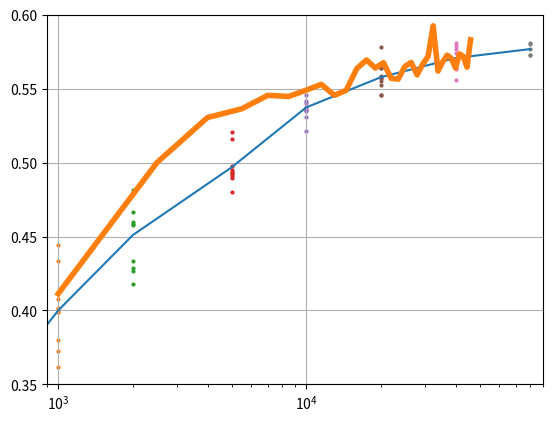

Python code for this plot:
import matplotlib.pyplot as plt

def mean(listt):
    return sum(listt)/len(listt)

y_500 = [0.386236358115645, 0.28634162153056303, 0.3066288625052592, 0.4181669289309775, 0.22051995652298925, 0.3002473966671414, 0.3980324928067816, 0.3204739995644987, 0.3315658703803319, 0.38681652618885565]
y_1000 = [0.38013761937309953, 0.4016326925079752, 0.37283882228997006, 0.4005850316918249, 0.40782795118890597, 0.3616173746985596, 0.3988258390056973, 0.44438384124650343, 0.4331428592518746, 0.3990855265112151]
y_2000 = [0.428535680150017, 0.45825355501035164, 0.4815722102304758, 0.4667633171961991, 0.45796670661812405, 0.43359813946457115, 0.4175943760000167, 0.4795148436273496, 0.4597859989878627, 0.42642681037015867]
y_5000 = [0.4935002057052022, 0.49234075273636624, 0.497492175090272, 0.49322904749740715, 0.4906829078144499, 0.49474312405013093, 0.5159661848100392, 0.48006654114708647, 0.4893397794389286, 0.5203862468361943]
y_10000 = [0.5491151633206631, 0.5357634160850919, 0.521233579736959, 0.5348924309150883, 0.5404009583386428, 0.5307755159912863, 0.537881023867633, 0.5457430800356208, 0.5418199598075263, 0.535702653624554]
y_20000 = [0.5642615461951059, 0.5460745784153224, 0.5781255851594773, 0.5584371060696688, 0.5573801173596824, 0.5522256698703325, 0.5548949449976132, 0.5454882983284296, 0.5637371717141968, 0.557058395106897]
y_40000 = [0.579, 0.577, 0.563, 0.581, 0.565, 0.574, 0.556]
y_80000 = [0.573, 0.573, 0.580, 0.581, 0.577]


x_500 = [500, ] * len(y_500)
x_1000 = [1000, ] * len(y_1000)
x_2000 = [2000, ] * len(y_2000)
x_5000 = [5000, ] * len(y_5000)
x_10000 = [10000, ] * len(y_10000)
x_20000 = [20000, ] * len(y_20000)
x_40000 = [40000, ] * len(y_40000)
x_80000 = [80000, ] * len(y_80000)

xx = [x_500, x_1000, x_2000, x_5000, x_10000, x_20000, x_40000, x_80000]
yy = [y_500, y_1000, y_2000, y_5000, y_10000, y_20000, y_40000, y_80000]
x_o = [500, 1000, 2000, 5000, 10000, 20000, 40000, 80000]
for x, y in zip(xx, yy):
    plt.scatter(x, y, s=4)
plt.plot(x_o, [mean(x) for x in yy])

iy = {}
iy[1] = [0.41130167711067783, 0.4999764577754397, 0.5305110934498993, 0.5364043545483983, 0.5455172757974414, 0.5447483226076123, 0.5490166485787106, 0.5529526680460104, 0.5454931897911189, 0.5489557614840365, 0.5636132134364427, 0.5694392045765575, 0.5639857229981871, 0.5675840526800552, 0.5569823716821538, 0.556483448121312, 0.5650058885881, 0.5677651585101543, 0.5593071503633267, 0.5665853518252307, 0.5718187497319116, 0.5925453397939705, 0.5619554510805245, 0.5680017685897856, 0.5727118160405094, 0.5704569553781388, 0.5640175275008558, 0.5735326133045542, 0.5717535984007815, 0.5645125233499629, 0.5830955538990893]
ix = [1000 + i*1500 for i in range(31)]


# for i in range(1, 5):
#     plt.plot(ix, iy[i], linewidth=0.5)

m = []
for i in range(31):
    b = [iy[k][i] for k in range(1, 2)]
    m.append(mean(b))

plt.plot(ix, m, linewidth=4)
plt.xlim(900, 90000)
plt.ylim(0.35, 0.6)
plt.xscale('log')
plt.grid(True)
plt.show()
